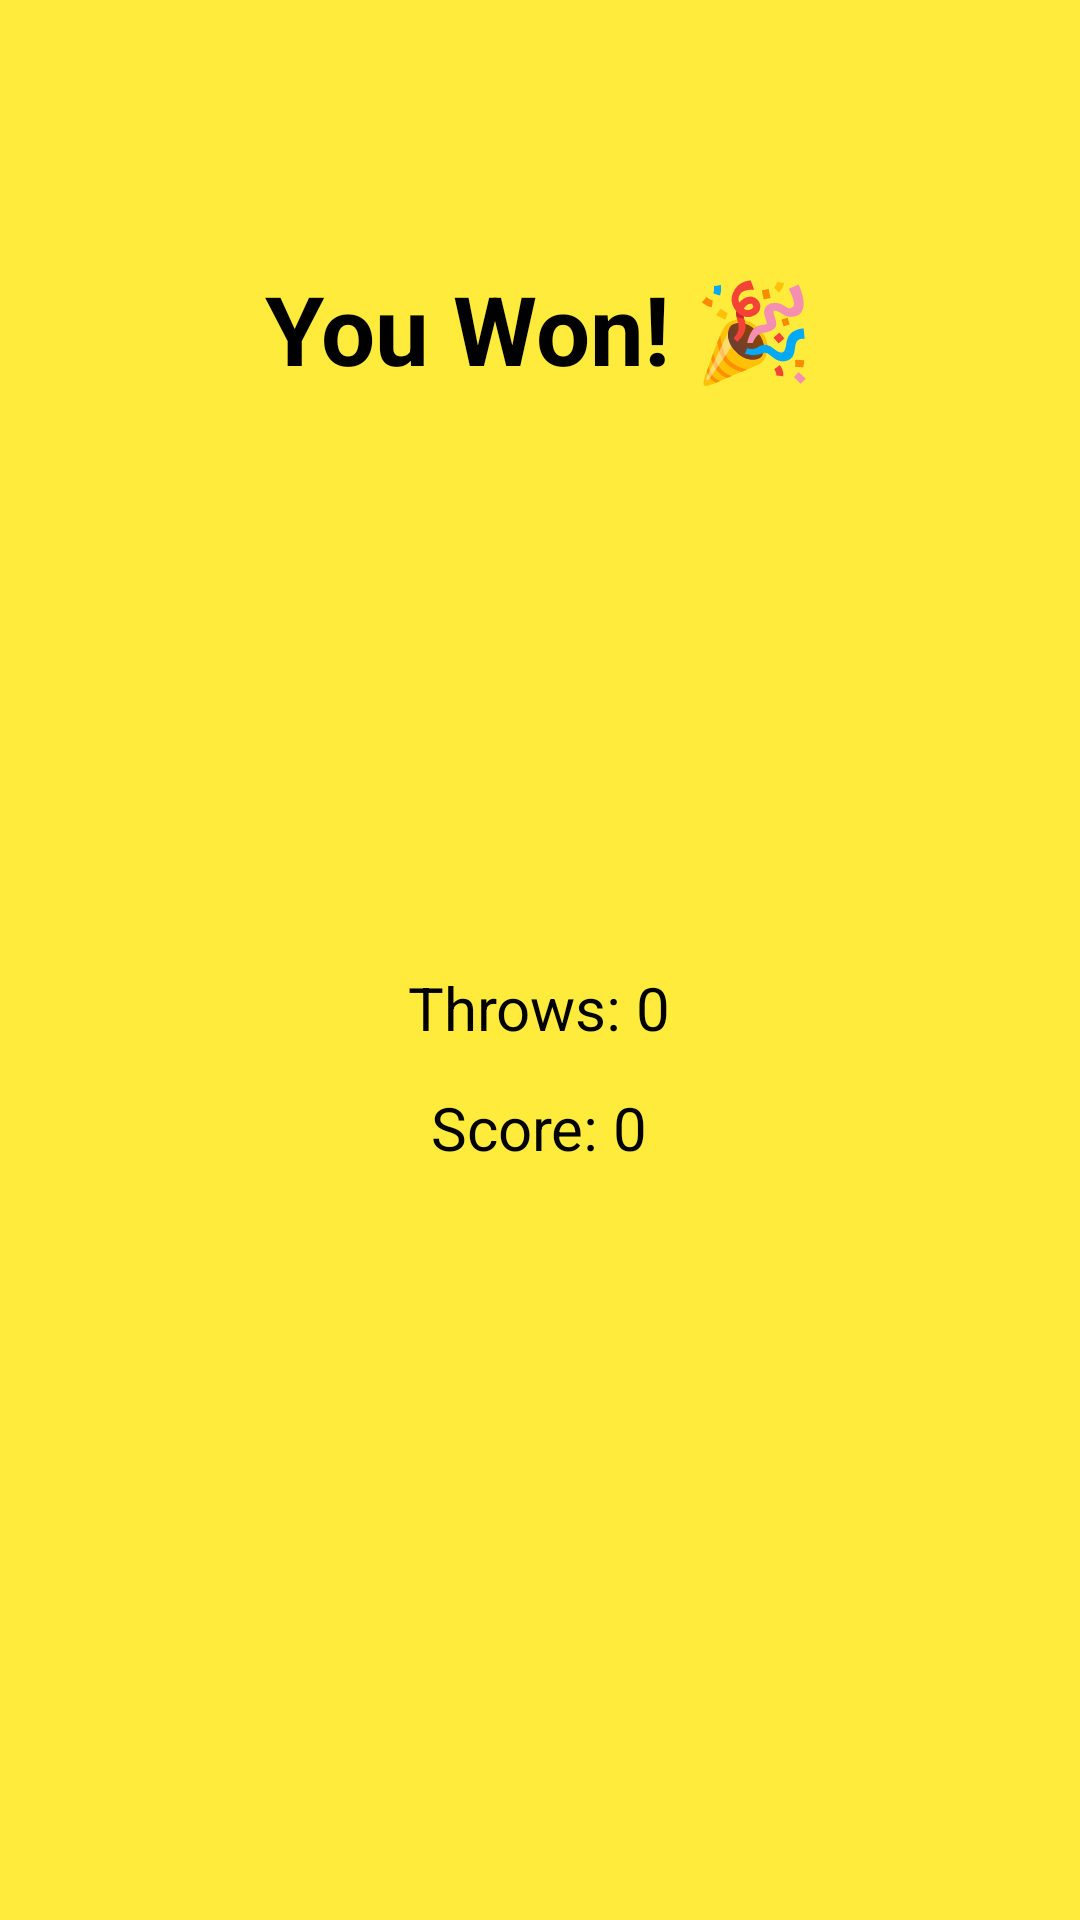

Reconstruct the res/layout file that produces this screen, plus the resources it refers to.
<!-- AndroidManifest.xml: application theme AppTheme.NoActionBar -->
<!-- res/layout/activity_win.xml -->
<?xml version="1.0" encoding="utf-8"?>
<FrameLayout xmlns:android="http://schemas.android.com/apk/res/android"
    android:id="@+id/win_root"
    android:layout_width="match_parent"
    android:layout_height="match_parent"
    android:background="#FFEB3B"
    android:fitsSystemWindows="true"
    android:padding="24dp">

    
    <TextView
        android:id="@+id/win_message"
        android:layout_width="wrap_content"
        android:layout_height="wrap_content"
        android:text="You Won! 🎉"
        android:textSize="32sp"
        android:textStyle="bold"
        android:textColor="@android:color/black"
        android:layout_gravity="center_horizontal|top"
        android:layout_marginTop="64dp"/>

    
    <TextView
        android:id="@+id/dragCountText"
        android:layout_width="wrap_content"
        android:layout_height="wrap_content"
        android:text="Throws: 0"
        android:textSize="20sp"
        android:textColor="@android:color/black"
        android:layout_gravity="center_horizontal|center_vertical"
        android:layout_marginTop="16dp"/>

    
    <TextView
        android:id="@+id/scoreText"
        android:layout_width="wrap_content"
        android:layout_height="wrap_content"
        android:text="Score: 0"
        android:textSize="20sp"
        android:textColor="@android:color/black"
        android:layout_gravity="center_horizontal|center_vertical"
        android:layout_marginTop="56dp"/>

</FrameLayout>
<!-- resources referenced by this layout -->
<resources>
  <style name="AppTheme.NoActionBar" parent="Theme.AppCompat.Light.NoActionBar">
          
      </style>
</resources>
